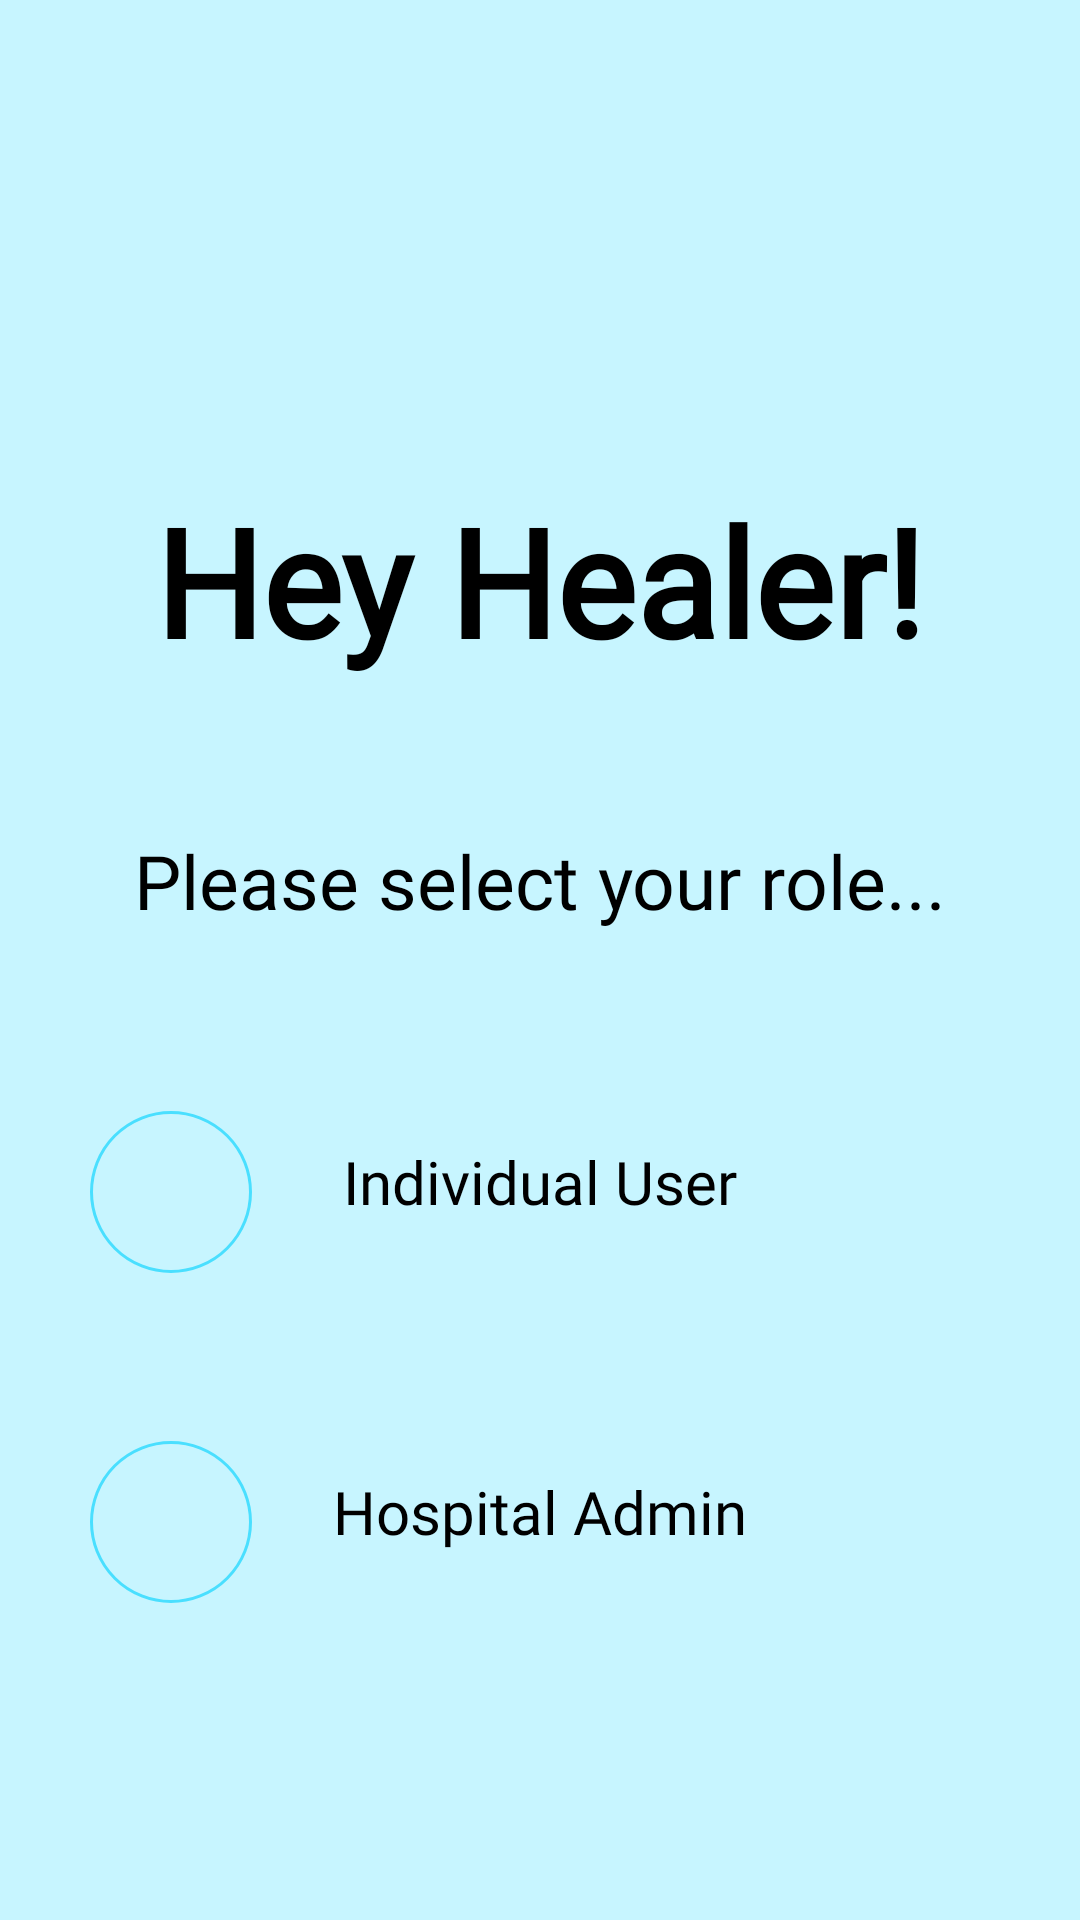

Layout XML and referenced resources for this Android screen:
<!-- AndroidManifest.xml: application theme Theme.Healer -->
<!-- res/layout/fragment_frag2.xml -->
<?xml version="1.0" encoding="utf-8"?>
<androidx.constraintlayout.widget.ConstraintLayout xmlns:android="http://schemas.android.com/apk/res/android"
    xmlns:app="http://schemas.android.com/apk/res-auto"
    xmlns:tools="http://schemas.android.com/tools"
    android:layout_width="match_parent"
    android:layout_height="match_parent"
    android:background="@color/Primary"
    tools:context=".MainActivity">


    <TextView
        android:id="@+id/textView"
        android:layout_width="wrap_content"
        android:layout_height="wrap_content"
        android:layout_marginTop="160dp"
        android:fontFamily="@font/pacifico"
        android:text="Hey Healer!"
        android:textColor="#000000"
        android:textSize="50sp"
        android:textStyle="bold"
        app:layout_constraintEnd_toEndOf="parent"
        app:layout_constraintStart_toStartOf="parent"
        app:layout_constraintTop_toTopOf="parent" />

    <TextView
        android:id="@+id/textView1"
        android:layout_width="wrap_content"
        android:layout_height="wrap_content"
        android:layout_marginTop="50dp"
        android:fontFamily="@font/pacifico"
        android:text="Please select your role..."
        android:textColor="#000000"
        android:textSize="25sp"
        android:textStyle="normal"
        app:layout_constraintEnd_toEndOf="parent"
        app:layout_constraintStart_toStartOf="parent"
        app:layout_constraintTop_toBottomOf="@id/textView" />

    <com.google.android.material.imageview.ShapeableImageView
        android:id="@+id/circle1"
        android:layout_width="wrap_content"
        android:layout_height="wrap_content"
        android:layout_marginStart="30dp"
        android:layout_marginTop="60dp"
        android:background="@drawable/circle"
        app:layout_constraintStart_toStartOf="parent"
        app:layout_constraintTop_toBottomOf="@+id/textView1" />

    <com.google.android.material.imageview.ShapeableImageView
        android:id="@+id/circle2"
        android:layout_width="wrap_content"
        android:layout_height="wrap_content"
        android:layout_marginStart="30dp"
        android:layout_marginTop="170dp"
        android:background="@drawable/circle"
        app:layout_constraintStart_toStartOf="parent"
        app:layout_constraintTop_toBottomOf="@+id/textView1" />

    <com.google.android.material.imageview.ShapeableImageView
        android:id="@+id/hospital"
        android:layout_width="36dp"
        android:layout_height="36dp"
        android:background="@drawable/ic_baseline_local_hospital_24"
        app:layout_constraintBottom_toBottomOf="@+id/circle2"
        app:layout_constraintEnd_toEndOf="@+id/circle2"
        app:layout_constraintStart_toStartOf="@+id/circle2"
        app:layout_constraintTop_toTopOf="@+id/circle2" />
    <com.google.android.material.imageview.ShapeableImageView
        android:id="@+id/person"
        android:layout_width="36dp"
        android:layout_height="36dp"
        android:background="@drawable/ic_baseline_person_24"
        app:layout_constraintBottom_toBottomOf="@+id/circle1"
        app:layout_constraintEnd_toEndOf="@+id/circle1"
        app:layout_constraintStart_toStartOf="@+id/circle1"
        app:layout_constraintTop_toTopOf="@+id/circle1" />

    <TextView
        android:id="@+id/individual_choice"
        android:layout_width="wrap_content"
        android:layout_height="wrap_content"
        android:clickable="true"
        android:fontFamily="@font/pacifico"
        android:padding="10dp"
        android:text="Individual User"
        android:textColor="#000000"
        android:textSize="20sp"
        android:textStyle="normal"
        app:layout_constraintEnd_toEndOf="parent"
        app:layout_constraintStart_toStartOf="parent"
        app:layout_constraintTop_toTopOf="@+id/circle1" />

    <TextView
        android:id="@+id/hospital_choice"
        android:layout_width="wrap_content"
        android:layout_height="wrap_content"
        android:clickable="true"
        android:fontFamily="@font/pacifico"
        android:padding="10dp"
        android:text="Hospital Admin"
        android:textColor="#000000"
        android:textSize="20sp"
        android:textStyle="normal"
        app:layout_constraintEnd_toEndOf="parent"
        app:layout_constraintStart_toStartOf="parent"
        app:layout_constraintTop_toTopOf="@+id/circle2" />
</androidx.constraintlayout.widget.ConstraintLayout>
<!-- resources referenced by this layout -->
<resources>
  <color name="Primary">#FFC7F5FF</color>
  <!-- drawable circle (drawable) -->
  <vector xmlns:android="http://schemas.android.com/apk/res/android"
      android:width="54dp"
      android:height="54dp"
      android:viewportWidth="54"
      android:viewportHeight="54">
      <path
          android:fillColor="#FFC7F5FF"
          android:strokeColor="#FF4ADFFF"
          android:strokeWidth="1"
          android:pathData="M27 0.5A26.5 26.5 0 1 0 27 53.5 26.5 26.5 0 1 0 27 0.5z"/>
  </vector>
  <style name="Theme.Healer" parent="Theme.AppCompat.DayNight.NoActionBar">
          
          <item name="colorPrimary">@color/Primary</item>
          <item name="colorPrimaryVariant">#18CCA8</item>
          <item name="colorOnPrimary">@color/white</item>
          <item name="android:windowFullscreen">false</item>
          
          <item name="colorSecondary">@color/teal_200</item>
          <item name="colorSecondaryVariant">@color/teal_700</item>
          <item name="colorOnSecondary">@color/black</item>
          
          <item name="android:statusBarColor">@color/Primary</item>
          <item name="android:windowLightStatusBar">true</item>
          
      </style>
  <color name="white">#FFFFFFFF</color>
  <color name="teal_200">#FF03DAC5</color>
  <color name="teal_700">#FF018786</color>
  <color name="black">#FF000000</color>
</resources>
